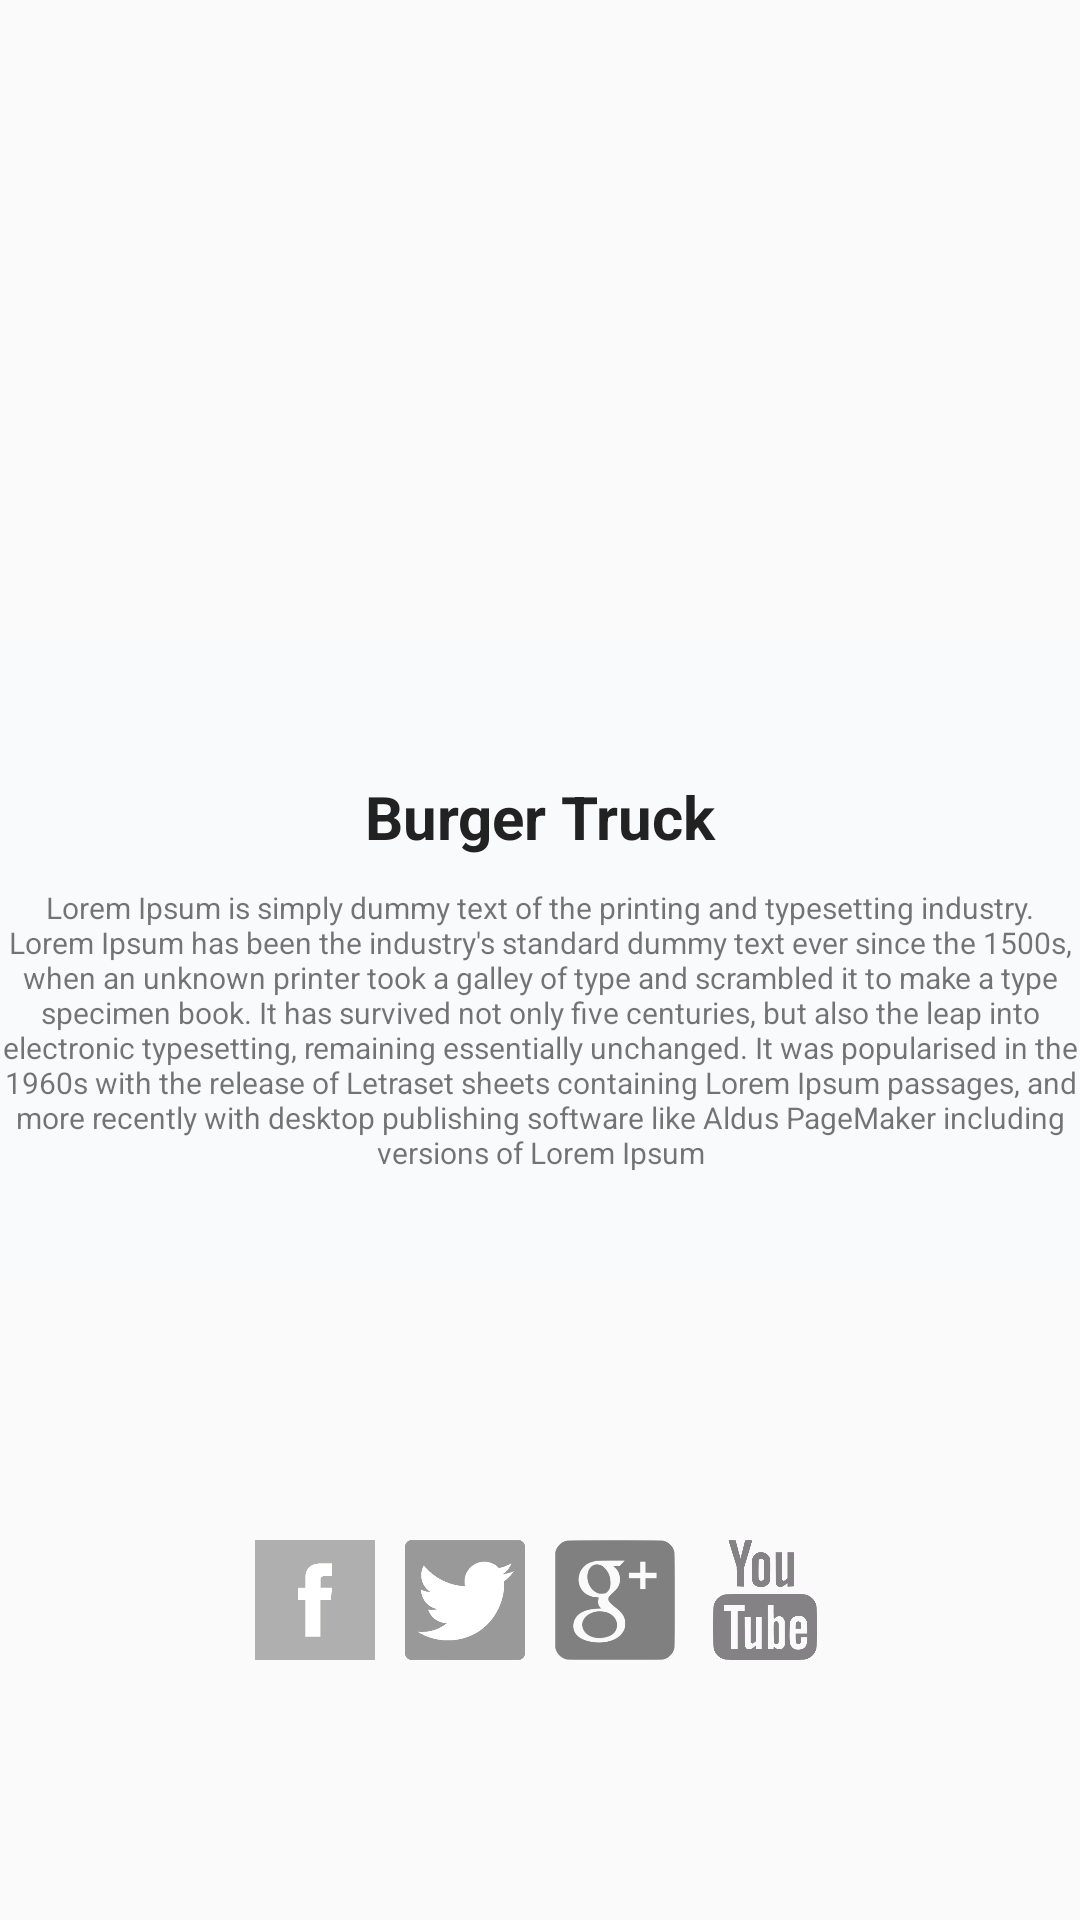

Layout XML and referenced resources for this Android screen:
<!-- AndroidManifest.xml: application theme AppTheme -->
<!-- res/layout/truck_details_info.xml -->
<?xml version="1.0" encoding="utf-8"?>
<LinearLayout xmlns:android="http://schemas.android.com/apk/res/android"
    android:orientation="vertical" android:layout_width="match_parent"
    android:layout_height="match_parent">

    <ImageView
        android:id="@+id/td_logo"
        android:layout_width="match_parent"
        android:layout_height="0dp"
        android:layout_weight="1"
        android:layout_gravity="center"
        android:padding="20dp"/>

    <LinearLayout
        android:layout_width="match_parent"
        android:layout_height="0dp"
        android:layout_weight="1"
        android:orientation="vertical"
        android:background="#f9fafc"
        android:gravity="center">
        <TextView
            android:id="@+id/td_truckName"
            android:text="Burger Truck"
            android:textAlignment="center"
            android:layout_width="match_parent"
            android:layout_height="wrap_content"
            android:textSize="20sp"
            android:textStyle="bold"
            android:textColor="#222"
            android:padding="10dp"/>
        <TextView
            android:id="@+id/td_truckDescription"
            android:text="@string/lipsum"
            android:textAlignment="center"
            android:layout_width="match_parent"
            android:layout_height="wrap_content"
            android:textSize="10sp"/>
    </LinearLayout>
    <LinearLayout
        android:layout_width="wrap_content"
        android:layout_height="0dp"
        android:layout_weight="1"
        android:layout_gravity="center">
        <ImageView
            android:src="@drawable/facebook"
            android:tag="facebook"
            style="@style/social_icons"/>
        <ImageView
            android:src="@drawable/twitter"
            android:tag="twitter"
            style="@style/social_icons"/>
        <ImageView
            android:src="@drawable/google"
            android:tag="google"
            style="@style/social_icons"/>
        <ImageView
            android:src="@drawable/youtube"
            android:tag="youtube"
            style="@style/social_icons"/>
    </LinearLayout>
</LinearLayout>
<!-- resources referenced by this layout -->
<resources>
  <!-- drawable facebook: png bitmap (drawable, 2088 bytes) -->
  <!-- drawable google: png bitmap (drawable, 7269 bytes) -->
  <!-- drawable twitter: png bitmap (drawable, 3978 bytes) -->
  <!-- drawable youtube: gif bitmap (drawable, 12905 bytes) -->
  <string name="lipsum">Lorem Ipsum is simply dummy text of the printing and typesetting industry. Lorem Ipsum has been the industry\'s standard dummy text ever since the 1500s, when an unknown printer took a galley of type and scrambled it to make a type specimen book. It has survived not only five centuries, but also the leap into electronic typesetting, remaining essentially unchanged. It was popularised in the 1960s with the release of Letraset sheets containing Lorem Ipsum passages, and more recently with desktop publishing software like Aldus PageMaker including versions of Lorem Ipsum</string>
  <style name="social_icons">
          <item name="android:padding">5dp</item>
          <item name="android:layout_width">50dp</item>
          <item name="android:layout_height">wrap_content</item>
          <item name="android:onClick">socialClicked</item>
      </style>
  <style name="AppTheme" parent="Theme.AppCompat.Light.NoActionBar">
          
          <item name="colorPrimary">@color/colorPrimary</item>
          <item name="colorPrimaryDark">@color/colorPrimaryDark</item>
          <item name="colorAccent">@color/colorAccent</item>
      </style>
  <color name="colorPrimary">#3F51B5</color>
  <color name="colorPrimaryDark">#848484</color>
  <color name="colorAccent">#535353</color>
</resources>
